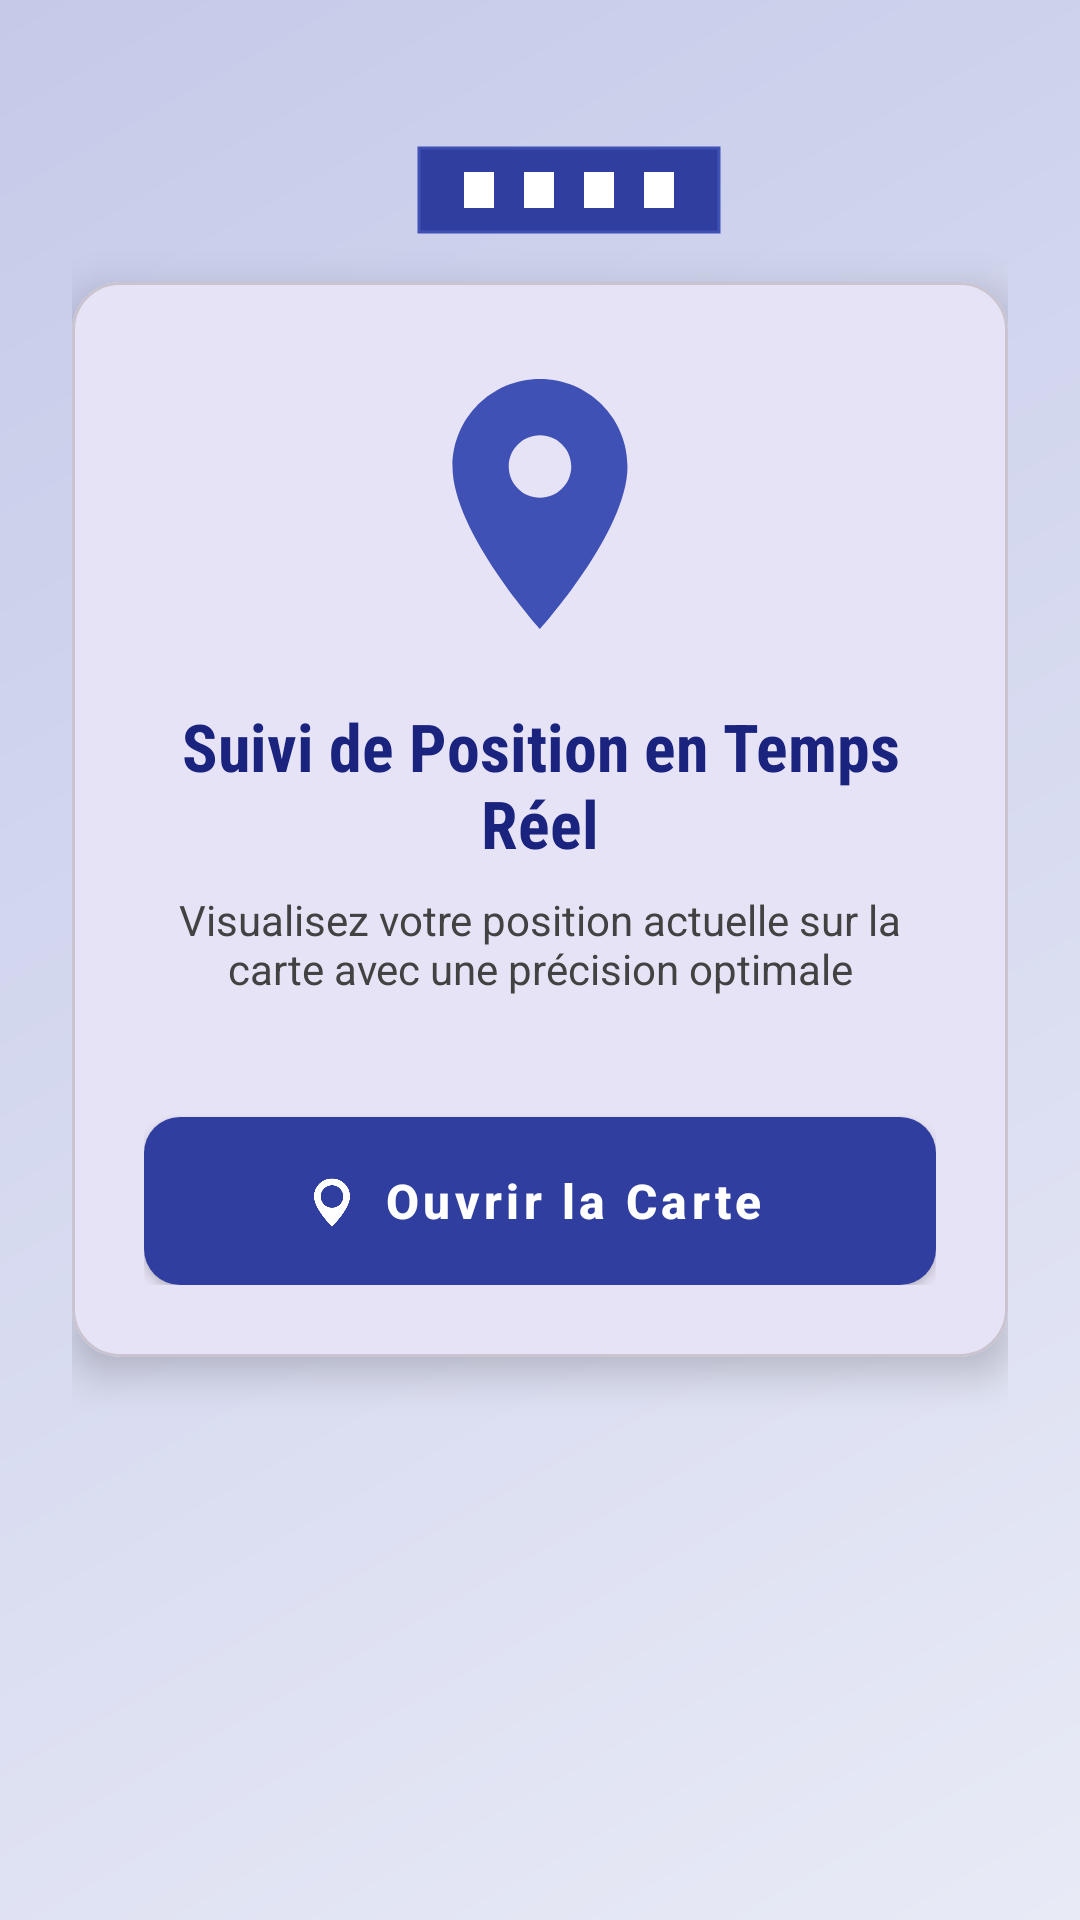

Write the Android layout XML for this screen, with the resource values it uses.
<!-- AndroidManifest.xml: application theme Theme.Localisation -->
<!-- res/layout/activity_main.xml -->
<?xml version="1.0" encoding="utf-8"?>
<androidx.constraintlayout.widget.ConstraintLayout xmlns:android="http://schemas.android.com/apk/res/android"
    xmlns:app="http://schemas.android.com/apk/res-auto"
    xmlns:tools="http://schemas.android.com/tools"
    android:layout_width="match_parent"
    android:layout_height="match_parent"
    android:background="@drawable/bg_gradient"
    android:padding="24dp"
    tools:context=".MainActivity">

    <com.google.android.material.card.MaterialCardView
        android:id="@+id/materialCardView"
        android:layout_width="match_parent"
        android:layout_height="wrap_content"
        app:cardCornerRadius="16dp"
        app:cardElevation="8dp"
        app:layout_constraintBottom_toBottomOf="parent"
        app:layout_constraintEnd_toEndOf="parent"
        app:layout_constraintStart_toStartOf="parent"
        app:layout_constraintTop_toTopOf="parent"
        app:layout_constraintVertical_bias="0.3">

        <LinearLayout
            android:layout_width="match_parent"
            android:layout_height="wrap_content"
            android:orientation="vertical"
            android:padding="24dp">

            <ImageView
                android:layout_width="100dp"
                android:layout_height="100dp"
                android:layout_gravity="center_horizontal"
                android:layout_marginBottom="16dp"
                android:src="@drawable/ic_location_pin" />

            <TextView
                android:layout_width="match_parent"
                android:layout_height="wrap_content"
                android:fontFamily="sans-serif-condensed"
                android:gravity="center"
                android:text="Suivi de Position en Temps Réel"
                android:textColor="#1A237E"
                android:textSize="22sp"
                android:textStyle="bold" />

            <TextView
                android:layout_width="match_parent"
                android:layout_height="wrap_content"
                android:layout_marginTop="8dp"
                android:layout_marginBottom="24dp"
                android:gravity="center"
                android:text="Visualisez votre position actuelle sur la carte avec une précision optimale"
                android:textColor="#424242"
                android:textSize="14sp" />

            <com.google.android.material.button.MaterialButton
                android:id="@+id/btnMap"
                style="@style/Widget.MaterialComponents.Button.Icon"
                android:layout_width="match_parent"
                android:layout_height="56dp"
                android:layout_marginTop="16dp"
                android:insetTop="0dp"
                android:insetBottom="0dp"
                android:text="Ouvrir la Carte"
                android:textAllCaps="false"
                android:textColor="@android:color/white"
                android:textSize="16sp"
                android:textStyle="bold"
                app:backgroundTint="#303F9F"
                app:cornerRadius="12dp"
                app:icon="@drawable/ic_map_marker"
                app:iconGravity="textStart"
                app:iconPadding="8dp"
                app:iconTint="@android:color/white" />

        </LinearLayout>
    </com.google.android.material.card.MaterialCardView>

    <ImageView
        android:layout_width="120dp"
        android:layout_height="48dp"
        android:src="@drawable/ic_app_logo"
        app:layout_constraintBottom_toBottomOf="parent"
        app:layout_constraintEnd_toEndOf="parent"
        app:layout_constraintHorizontal_bias="0.551"
        app:layout_constraintStart_toStartOf="parent"
        app:layout_constraintTop_toTopOf="parent"
        app:layout_constraintVertical_bias="0.028" />

</androidx.constraintlayout.widget.ConstraintLayout>
<!-- resources referenced by this layout -->
<resources>
  <!-- drawable bg_gradient (drawable) -->
  <?xml version="1.0" encoding="utf-8"?>
  <shape xmlns:android="http://schemas.android.com/apk/res/android">
      <gradient
          android:angle="135"
          android:startColor="#E8EAF6"
          android:endColor="#C5CAE9"
          android:type="linear" />
  </shape>
  <!-- drawable ic_app_logo (drawable) -->
  <vector xmlns:android="http://schemas.android.com/apk/res/android"
      android:width="120dp"
      android:height="48dp"
      android:viewportWidth="120"
      android:viewportHeight="48">
      <path
          android:fillColor="#303F9F"
          android:pathData="M10,10 L110,10 L110,38 L10,38 Z"
          android:strokeWidth="1"
          android:strokeColor="#3F51B5"/>
      <path
          android:fillColor="#FFFFFF"
          android:pathData="M25,18 L35,18 L35,30 L25,30 Z M45,18 L55,18 L55,30 L45,30 Z M65,18 L75,18 L75,30 L65,30 Z M85,18 L95,18 L95,30 L85,30 Z"/>
  </vector>
  <!-- drawable ic_location_pin (drawable) -->
  <vector xmlns:android="http://schemas.android.com/apk/res/android"
      android:width="24dp"
      android:height="24dp"
      android:viewportWidth="24"
      android:viewportHeight="24"
      android:tint="#3F51B5">
      <path
          android:fillColor="@android:color/white"
          android:pathData="M12,2C8.13,2 5,5.13 5,9c0,5.25 7,13 7,13s7,-7.75 7,-13c0,-3.87 -3.13,-7 -7,-7zM12,11.5c-1.38,0 -2.5,-1.12 -2.5,-2.5s1.12,-2.5 2.5,-2.5 2.5,1.12 2.5,2.5 -1.12,2.5 -2.5,2.5z"/>
  </vector>
  <!-- drawable ic_map_marker (drawable) -->
  <vector xmlns:android="http://schemas.android.com/apk/res/android"
      android:width="24dp"
      android:height="24dp"
      android:viewportWidth="24"
      android:viewportHeight="24"
      android:tint="#FFFFFF">
      <path
          android:fillColor="@android:color/white"
          android:pathData="M12,2C7.58,2 4,5.58 4,10c0,5.57 7.96,13.34 8,13.47 0.04,-0.13 8,-7.9 8,-13.47 0,-4.42 -3.58,-8 -8,-8zM12,15c-2.76,0 -5,-2.24 -5,-5s2.24,-5 5,-5 5,2.24 5,5 -2.24,5 -5,5z"/>
  </vector>
  <style name="Theme.Localisation" parent="Base.Theme.Localisation" />
  <style name="Base.Theme.Localisation" parent="Theme.Material3.DayNight.NoActionBar">
          
          
          <item name="colorPrimary">#3F51B5</item>
          <item name="colorPrimaryDark">#303F9F</item>
          <item name="colorAccent">#FF4081</item>
      </style>
</resources>
